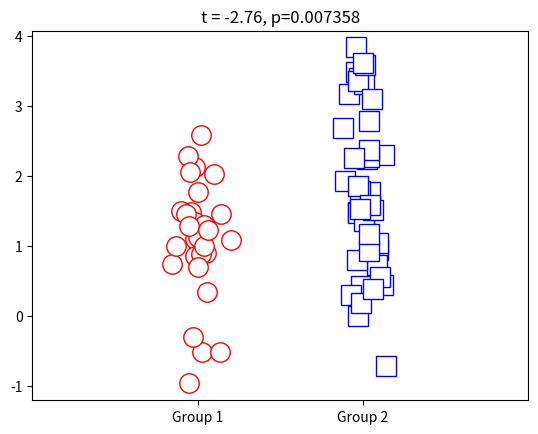

Recreate this plot in Python.
import numpy as np
import matplotlib.pyplot as plt
import scipy.stats as stats


n1 = 30
n2 = 40
m1 = 1
m2 = 2

data1 = m1 + np.random.randn(n1)
data2 = m2 + np.random.randn(n2)

# Now calc t value
# generally we use 2 sample indipendent t-test
# this returs the t value and p value
t_stat, p_value = stats.ttest_ind(data1, data2)
print("T value ", t_stat)
print("P value", p_value)

if p_value < 0.05:
    print("The two samples are statistically different")
else:
     print("The two samples are NOT statistically different")




plt.plot(0+np.random.randn(n1)/15, data1,'ro',markerfacecolor='w',markersize=14)
plt.plot(1+np.random.randn(n2)/15, data2,'bs',markerfacecolor='w',markersize=14)
plt.xlim([-1,2])
plt.xticks([0,1],labels=['Group 1','Group 2'])

# set the title to include the t-value and p-value
plt.title(f't = {t_stat:.2f}, p={p_value:.6f}')
plt.show()
